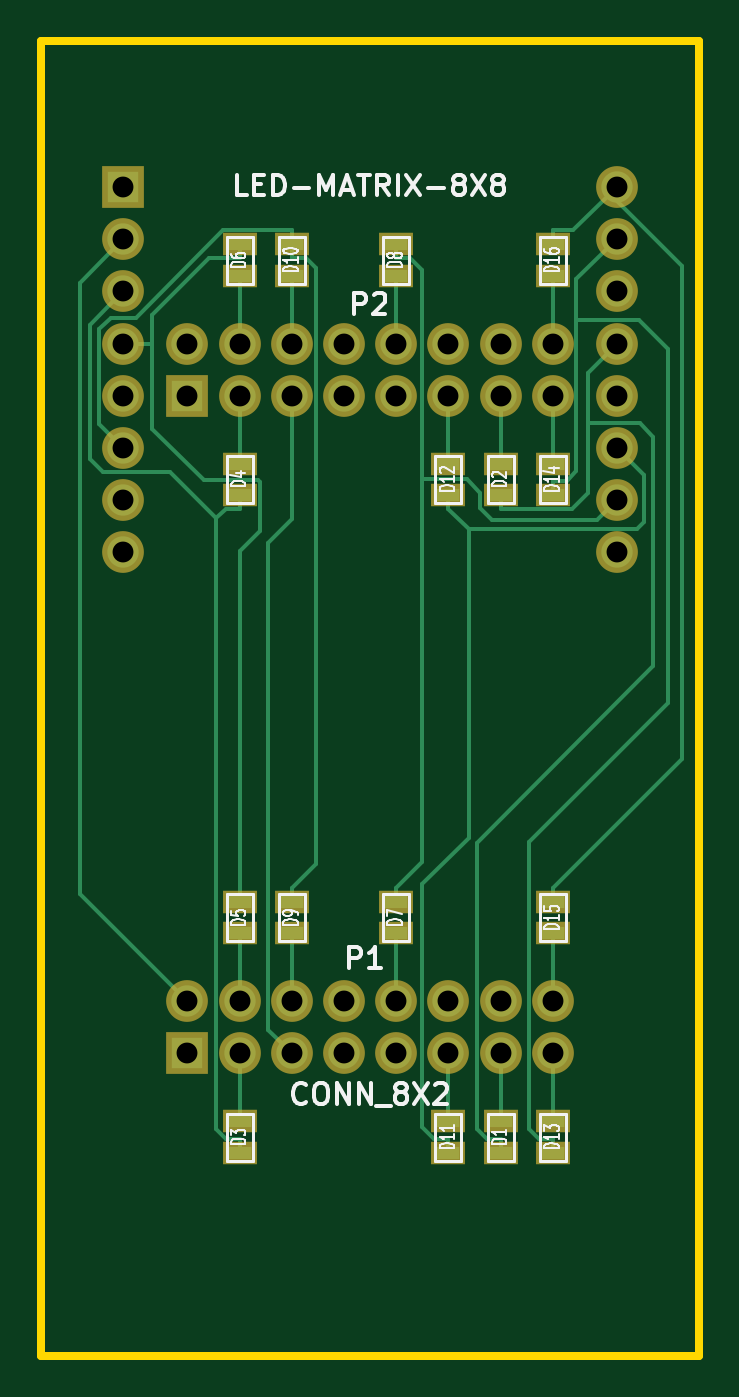
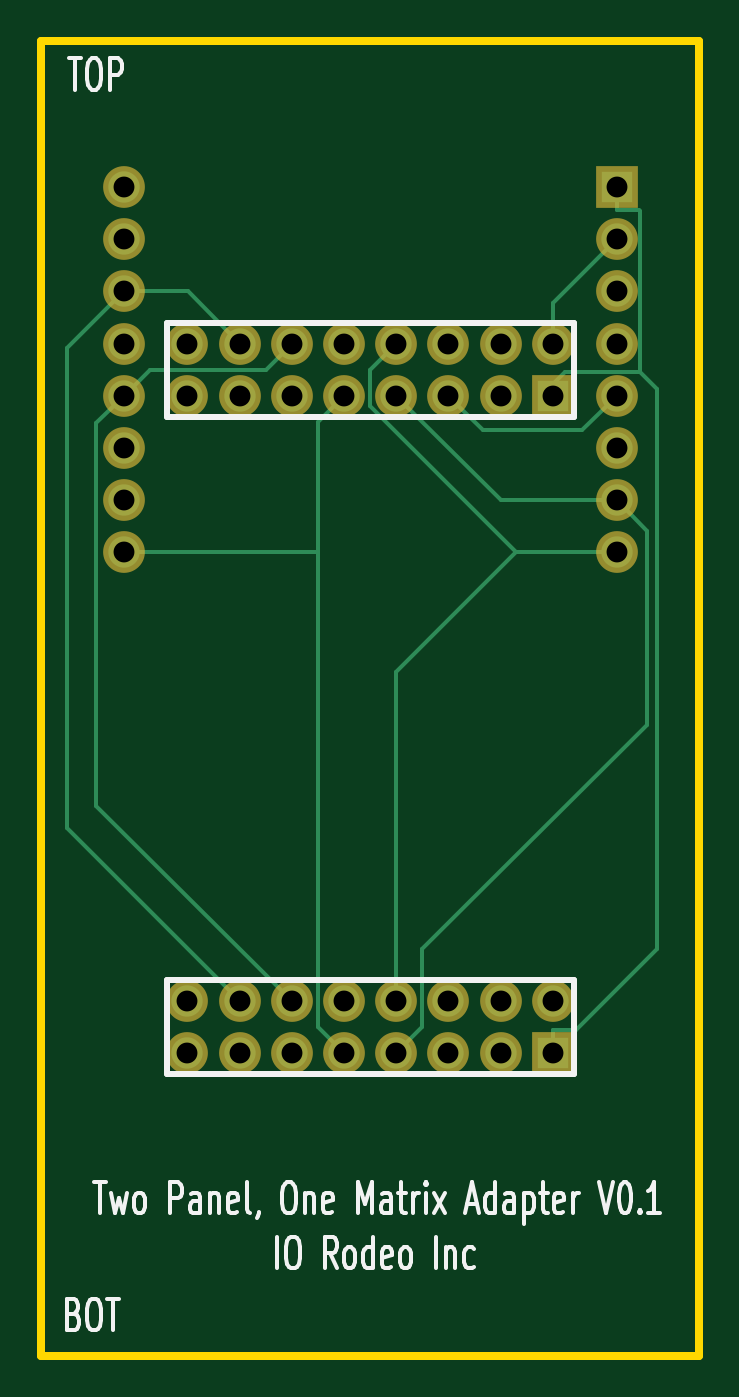
Circuit board: 8 layer files. Board 32.0 x 64.0 mm.
- bottom_copper: one_panel_adapter-Back.gbl (2898 bytes)
- top_copper: one_panel_adapter-Front.gtl (7362 bytes)
- bottom_mask: one_panel_adapter-Mask_Back.gbs (1215 bytes)
- top_mask: one_panel_adapter-Mask_Front.gts (1827 bytes)
- outline: one_panel_adapter-PCB_Edges.gbr (427 bytes)
- bottom_silk: one_panel_adapter-SilkS_Back.gbo (9058 bytes)
- top_silk: one_panel_adapter-SilkS_Front.gto (15997 bytes)
- drill: one_panel_adapter.drl (925 bytes)

=== bottom_copper: one_panel_adapter-Back.gbl ===
G04 (created by PCBNEW-RS274X (2011-aug-04)-testing) date Wed 17 Apr 2013 04:19:54 PM PDT*
G01*
G70*
G90*
%MOIN*%
G04 Gerber Fmt 3.4, Leading zero omitted, Abs format*
%FSLAX34Y34*%
G04 APERTURE LIST*
%ADD10C,0.006000*%
%ADD11R,0.060000X0.060000*%
%ADD12C,0.060000*%
%ADD13C,0.008000*%
G04 APERTURE END LIST*
G54D10*
G54D11*
X22799Y-39398D03*
G54D12*
X22799Y-38398D03*
X23799Y-39398D03*
X23799Y-38398D03*
X24799Y-39398D03*
X24799Y-38398D03*
X25799Y-39398D03*
X25799Y-38398D03*
X26799Y-39398D03*
X26799Y-38398D03*
X27799Y-39398D03*
X27799Y-38398D03*
X28799Y-39398D03*
X28799Y-38398D03*
X29799Y-39398D03*
X29799Y-38398D03*
G54D11*
X22799Y-26799D03*
G54D12*
X22799Y-25799D03*
X23799Y-26799D03*
X23799Y-25799D03*
X24799Y-26799D03*
X24799Y-25799D03*
X25799Y-26799D03*
X25799Y-25799D03*
X26799Y-26799D03*
X26799Y-25799D03*
X27799Y-26799D03*
X27799Y-25799D03*
X28799Y-26799D03*
X28799Y-25799D03*
X29799Y-26799D03*
X29799Y-25799D03*
X31023Y-29800D03*
X31023Y-28800D03*
X31023Y-27800D03*
X31023Y-26800D03*
X31023Y-25800D03*
X31023Y-24800D03*
X31023Y-23800D03*
X31023Y-22800D03*
G54D11*
X21574Y-22800D03*
G54D12*
X21574Y-23800D03*
X21574Y-24800D03*
X21574Y-25800D03*
X21574Y-26800D03*
X21574Y-27800D03*
X21574Y-28800D03*
X21574Y-29800D03*
G54D13*
X31023Y-29800D02*
X27299Y-29800D01*
X27299Y-27299D02*
X27299Y-29800D01*
X26799Y-26799D02*
X27299Y-27299D01*
X27299Y-38898D02*
X26799Y-39398D01*
X27299Y-29800D02*
X27299Y-38898D01*
X29798Y-24800D02*
X31023Y-24800D01*
X28799Y-25799D02*
X29798Y-24800D01*
X32109Y-35088D02*
X28799Y-38398D01*
X32109Y-25886D02*
X32109Y-35088D01*
X31023Y-24800D02*
X32109Y-25886D01*
X25799Y-32099D02*
X25799Y-38398D01*
X23500Y-29800D02*
X25799Y-32099D01*
X21574Y-29800D02*
X23500Y-29800D01*
X26299Y-26299D02*
X25799Y-25799D01*
X26299Y-27001D02*
X26299Y-26299D01*
X23500Y-29800D02*
X26299Y-27001D01*
X30522Y-26299D02*
X31023Y-26800D01*
X28299Y-26299D02*
X30522Y-26299D01*
X27799Y-25799D02*
X28299Y-26299D01*
X31548Y-34649D02*
X27799Y-38398D01*
X31548Y-27325D02*
X31548Y-34649D01*
X31023Y-26800D02*
X31548Y-27325D01*
X22799Y-26799D02*
X22799Y-26577D01*
X22799Y-39398D02*
X22799Y-38955D01*
X21574Y-22800D02*
X21574Y-23243D01*
X21131Y-23265D02*
X21131Y-26344D01*
X21153Y-23243D02*
X21131Y-23265D01*
X21574Y-23243D02*
X21153Y-23243D01*
X22566Y-26344D02*
X21131Y-26344D01*
X22799Y-26577D02*
X22566Y-26344D01*
X22356Y-38955D02*
X22799Y-38955D01*
X20802Y-37401D02*
X22356Y-38955D01*
X20802Y-26673D02*
X20802Y-37401D01*
X21131Y-26344D02*
X20802Y-26673D01*
X23798Y-28800D02*
X21574Y-28800D01*
X25799Y-26799D02*
X23798Y-28800D01*
X25299Y-38898D02*
X25799Y-39398D01*
X25299Y-37404D02*
X25299Y-38898D01*
X20992Y-33097D02*
X25299Y-37404D01*
X20992Y-29382D02*
X20992Y-33097D01*
X21574Y-28800D02*
X20992Y-29382D01*
X22799Y-25025D02*
X22799Y-25799D01*
X21574Y-23800D02*
X22799Y-25025D01*
X24134Y-27464D02*
X24799Y-26799D01*
X22238Y-27464D02*
X24134Y-27464D01*
X21574Y-26800D02*
X22238Y-27464D01*
M02*

=== top_copper: one_panel_adapter-Front.gtl (7362 bytes, source omitted) ===
=== bottom_mask: one_panel_adapter-Mask_Back.gbs ===
G04 (created by PCBNEW-RS274X (2011-aug-04)-testing) date Wed 17 Apr 2013 04:19:54 PM PDT*
G01*
G70*
G90*
%MOIN*%
G04 Gerber Fmt 3.4, Leading zero omitted, Abs format*
%FSLAX34Y34*%
G04 APERTURE LIST*
%ADD10C,0.006000*%
%ADD11R,0.080000X0.080000*%
%ADD12C,0.080000*%
G04 APERTURE END LIST*
G54D10*
G54D11*
X22799Y-39398D03*
G54D12*
X22799Y-38398D03*
X23799Y-39398D03*
X23799Y-38398D03*
X24799Y-39398D03*
X24799Y-38398D03*
X25799Y-39398D03*
X25799Y-38398D03*
X26799Y-39398D03*
X26799Y-38398D03*
X27799Y-39398D03*
X27799Y-38398D03*
X28799Y-39398D03*
X28799Y-38398D03*
X29799Y-39398D03*
X29799Y-38398D03*
G54D11*
X22799Y-26799D03*
G54D12*
X22799Y-25799D03*
X23799Y-26799D03*
X23799Y-25799D03*
X24799Y-26799D03*
X24799Y-25799D03*
X25799Y-26799D03*
X25799Y-25799D03*
X26799Y-26799D03*
X26799Y-25799D03*
X27799Y-26799D03*
X27799Y-25799D03*
X28799Y-26799D03*
X28799Y-25799D03*
X29799Y-26799D03*
X29799Y-25799D03*
X31023Y-29800D03*
X31023Y-28800D03*
X31023Y-27800D03*
X31023Y-26800D03*
X31023Y-25800D03*
X31023Y-24800D03*
X31023Y-23800D03*
X31023Y-22800D03*
G54D11*
X21574Y-22800D03*
G54D12*
X21574Y-23800D03*
X21574Y-24800D03*
X21574Y-25800D03*
X21574Y-26800D03*
X21574Y-27800D03*
X21574Y-28800D03*
X21574Y-29800D03*
M02*

=== top_mask: one_panel_adapter-Mask_Front.gts ===
G04 (created by PCBNEW-RS274X (2011-aug-04)-testing) date Wed 17 Apr 2013 04:19:54 PM PDT*
G01*
G70*
G90*
%MOIN*%
G04 Gerber Fmt 3.4, Leading zero omitted, Abs format*
%FSLAX34Y34*%
G04 APERTURE LIST*
%ADD10C,0.006000*%
%ADD11R,0.080000X0.080000*%
%ADD12C,0.080000*%
%ADD13R,0.065000X0.045000*%
G04 APERTURE END LIST*
G54D10*
G54D11*
X22799Y-39398D03*
G54D12*
X22799Y-38398D03*
X23799Y-39398D03*
X23799Y-38398D03*
X24799Y-39398D03*
X24799Y-38398D03*
X25799Y-39398D03*
X25799Y-38398D03*
X26799Y-39398D03*
X26799Y-38398D03*
X27799Y-39398D03*
X27799Y-38398D03*
X28799Y-39398D03*
X28799Y-38398D03*
X29799Y-39398D03*
X29799Y-38398D03*
G54D11*
X22799Y-26799D03*
G54D12*
X22799Y-25799D03*
X23799Y-26799D03*
X23799Y-25799D03*
X24799Y-26799D03*
X24799Y-25799D03*
X25799Y-26799D03*
X25799Y-25799D03*
X26799Y-26799D03*
X26799Y-25799D03*
X27799Y-26799D03*
X27799Y-25799D03*
X28799Y-26799D03*
X28799Y-25799D03*
X29799Y-26799D03*
X29799Y-25799D03*
X31023Y-29800D03*
X31023Y-28800D03*
X31023Y-27800D03*
X31023Y-26800D03*
X31023Y-25800D03*
X31023Y-24800D03*
X31023Y-23800D03*
X31023Y-22800D03*
G54D11*
X21574Y-22800D03*
G54D12*
X21574Y-23800D03*
X21574Y-24800D03*
X21574Y-25800D03*
X21574Y-26800D03*
X21574Y-27800D03*
X21574Y-28800D03*
X21574Y-29800D03*
G54D13*
X28800Y-40700D03*
X28800Y-41300D03*
X28800Y-28100D03*
X28800Y-28700D03*
X23800Y-40700D03*
X23800Y-41300D03*
X23800Y-28100D03*
X23800Y-28700D03*
X23800Y-37100D03*
X23800Y-36500D03*
X23800Y-24500D03*
X23800Y-23900D03*
X26800Y-37100D03*
X26800Y-36500D03*
X26800Y-24500D03*
X26800Y-23900D03*
X24800Y-37100D03*
X24800Y-36500D03*
X24800Y-24500D03*
X24800Y-23900D03*
X27800Y-40700D03*
X27800Y-41300D03*
X27800Y-28100D03*
X27800Y-28700D03*
X29800Y-40700D03*
X29800Y-41300D03*
X29800Y-28100D03*
X29800Y-28700D03*
X29800Y-37100D03*
X29800Y-36500D03*
X29800Y-24500D03*
X29800Y-23900D03*
M02*

=== outline: one_panel_adapter-PCB_Edges.gbr ===
G04 (created by PCBNEW-RS274X (2011-aug-04)-testing) date Wed 17 Apr 2013 04:19:54 PM PDT*
G01*
G70*
G90*
%MOIN*%
G04 Gerber Fmt 3.4, Leading zero omitted, Abs format*
%FSLAX34Y34*%
G04 APERTURE LIST*
%ADD10C,0.006000*%
%ADD11C,0.015000*%
G04 APERTURE END LIST*
G54D10*
G54D11*
X32598Y-20000D02*
X20000Y-20000D01*
X32598Y-45197D02*
X32598Y-20000D01*
X20000Y-45197D02*
X32598Y-45197D01*
X20000Y-20000D02*
X20000Y-45197D01*
M02*

=== bottom_silk: one_panel_adapter-SilkS_Back.gbo (9058 bytes, source omitted) ===
=== top_silk: one_panel_adapter-SilkS_Front.gto (15997 bytes, source omitted) ===
=== drill: one_panel_adapter.drl ===
M48
;DRILL file {PCBnew (2011-aug-04)-testing} date Wed 17 Apr 2013 04:19:57 PM PDT
;FORMAT={2:4/ absolute / inch / suppress trailing zeros}
FMAT,2
INCH,LZ
T1C0.040
%
G90
G05
M72
T1
X021574Y-0228
X021574Y-0238
X021574Y-0248
X021574Y-0258
X021574Y-0268
X021574Y-0278
X021574Y-0288
X021574Y-0298
X022799Y-025799
X022799Y-026799
X022799Y-038398
X022799Y-039398
X023799Y-025799
X023799Y-026799
X023799Y-038398
X023799Y-039398
X024799Y-025799
X024799Y-026799
X024799Y-038398
X024799Y-039398
X025799Y-025799
X025799Y-026799
X025799Y-038398
X025799Y-039398
X026799Y-025799
X026799Y-026799
X026799Y-038398
X026799Y-039398
X027799Y-025799
X027799Y-026799
X027799Y-038398
X027799Y-039398
X028799Y-025799
X028799Y-026799
X028799Y-038398
X028799Y-039398
X029799Y-025799
X029799Y-026799
X029799Y-038398
X029799Y-039398
X031023Y-0228
X031023Y-0238
X031023Y-0248
X031023Y-0258
X031023Y-0268
X031023Y-0278
X031023Y-0288
X031023Y-0298
T0
M30

